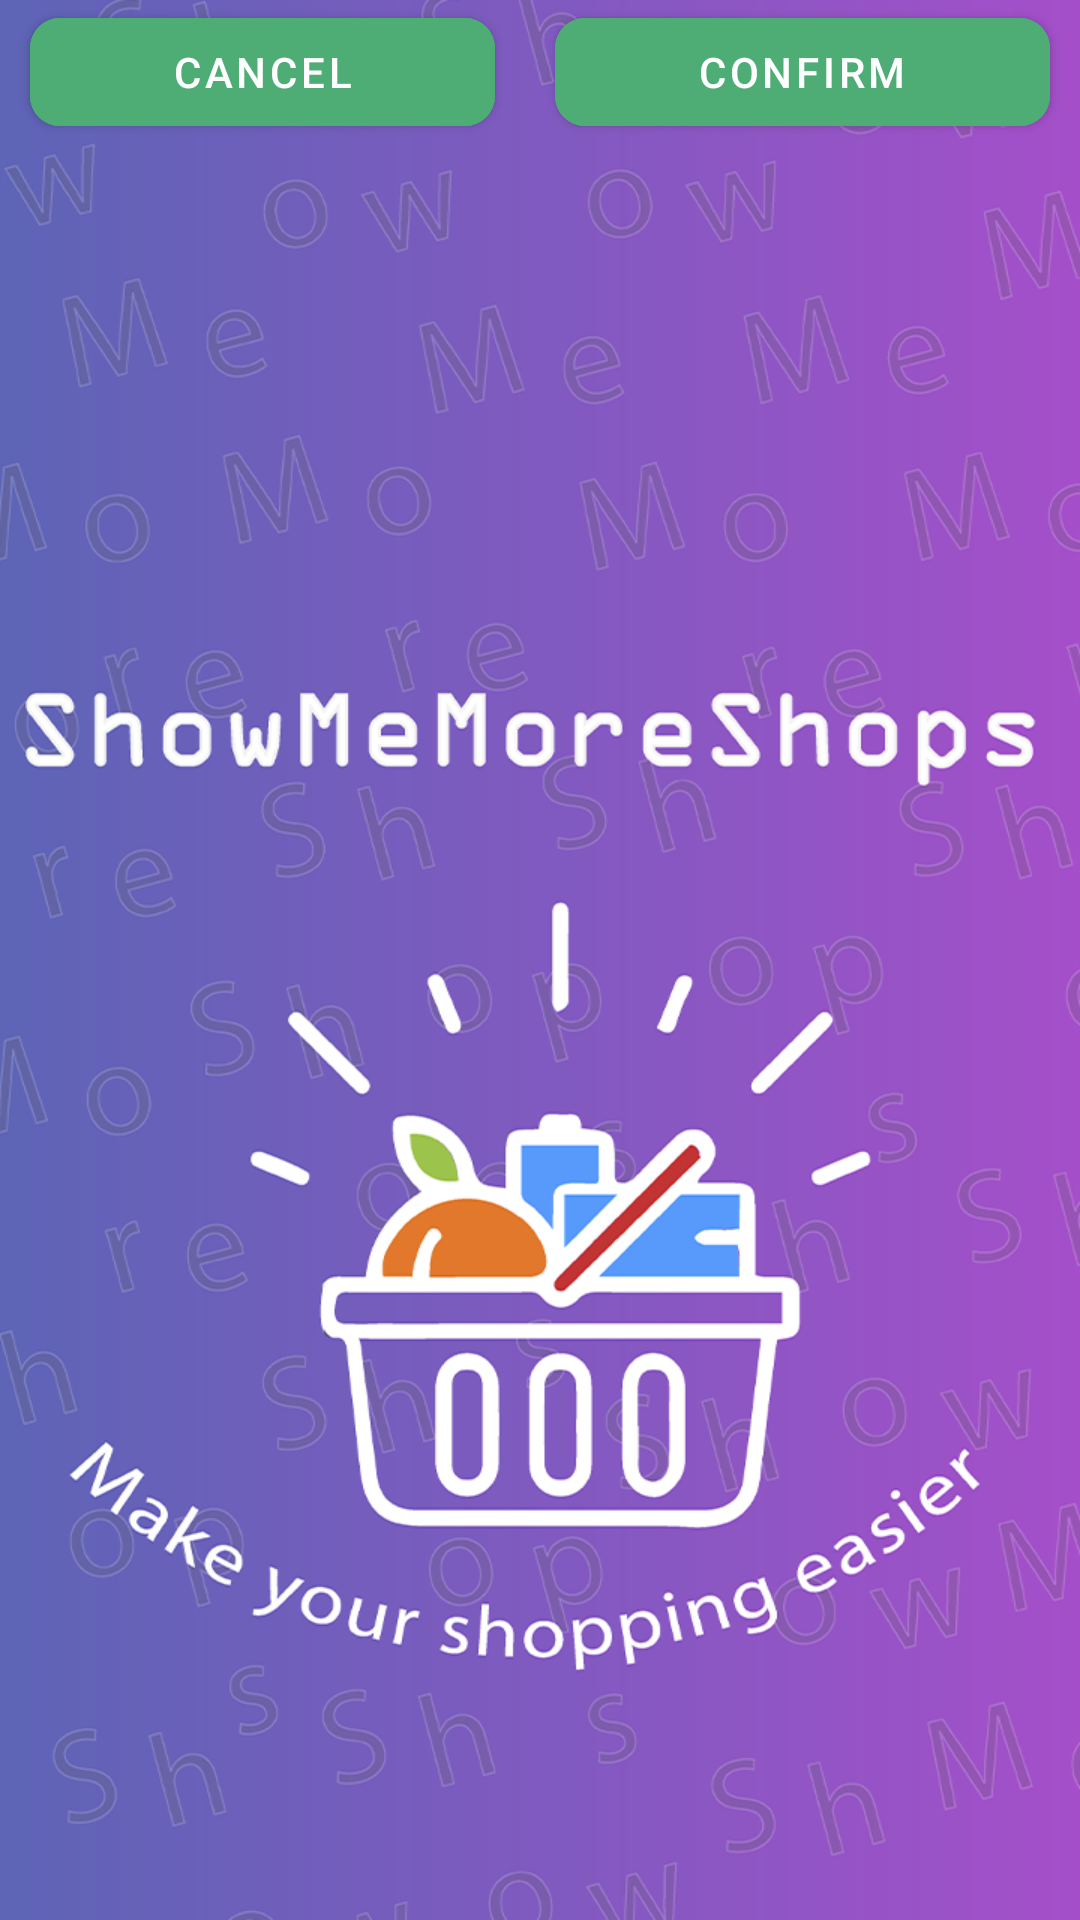

Produce the Android XML layout that renders to this screen, including the resource entries it uses.
<!-- AndroidManifest.xml: application theme Theme.ShowMeMoreShops.SplashScreen -->
<!-- res/layout/fragment_map_add_marker.xml -->
<?xml version="1.0" encoding="utf-8"?>
<LinearLayout xmlns:android="http://schemas.android.com/apk/res/android"
    android:layout_gravity="bottom"
    xmlns:app="http://schemas.android.com/apk/res-auto"
    android:layout_width="match_parent"
    android:layout_height="wrap_content">

    <com.google.android.material.button.MaterialButton
        android:layout_width="wrap_content"
        android:id="@+id/cancel"
        android:layout_height="wrap_content"
        android:layout_marginStart="10dp"
        android:layout_marginEnd="10dp"
        android:layout_weight="1"
        android:backgroundTint="@color/button_green_blue"
        android:text="@string/cancel"
        app:cornerRadius="10dp" />

    <com.google.android.material.button.MaterialButton
        android:id="@+id/confirm"
        android:layout_width="wrap_content"
        android:layout_height="wrap_content"
        android:layout_marginStart="10dp"
        android:layout_marginEnd="10dp"
        android:layout_weight="1"
        android:backgroundTint="@color/button_green_blue"
        android:text="@string/confirm"
        app:cornerRadius="10dp" />

</LinearLayout>
<!-- resources referenced by this layout -->
<resources>
  <color name="button_green_blue">#4ead75</color>
  <string name="cancel">Cancel</string>
  <string name="confirm">Confirm</string>
  <style name="Theme.ShowMeMoreShops.SplashScreen" parent="Theme.MaterialComponents.Light.NoActionBar">
  
          <item name="android:windowBackground">@drawable/splash</item>
          <item name="android:statusBarColor">@color/main_color</item>
          <item name="android:navigationBarColor">@color/main_color</item>
      </style>
  <!-- drawable splash (drawable) -->
  <?xml version="1.0" encoding="utf-8"?>
  <layer-list xmlns:android="http://schemas.android.com/apk/res/android">
      <item android:drawable="@drawable/bg_splash"/>
  
  </layer-list>
  <color name="main_color">#029751</color>
  <!-- drawable bg_splash: png bitmap (drawable, 288147 bytes) -->
</resources>
